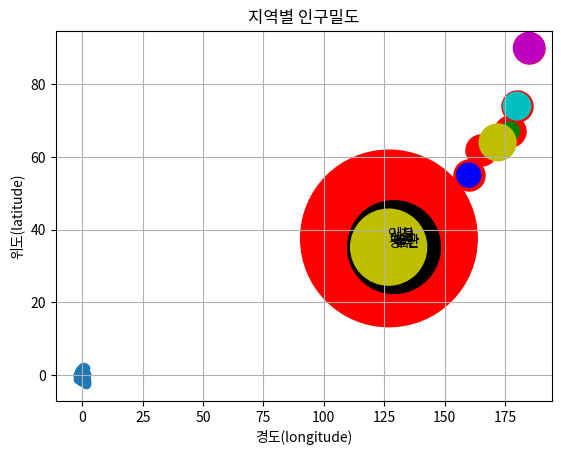

Reproduce this figure in Python.
import numpy as np
import matplotlib.pyplot as plt

np.random.seed(100)
x = np.random.normal(0, 1, 50)
y = np.random.normal(0, 1, 50)

plt.scatter(x, y)

plt.xlabel('x')
plt.ylabel('y')

plt.title('Scatter Example')

plt.show()

height = [165, 177, 160, 180, 185, 155, 172]
weight =  [62, 67, 55, 74, 90, 43, 64]

plt.scatter(height, weight)
plt.xlabel('Height(m)')
plt.ylabel("Weight(Kg)")
plt.title('Height & Weight')
plt.grid()
plt.show()

plt.scatter(height, weight, s = 500 , c = 'r')
plt.show()

size = 100 * np.arange(1, 8)
color = ['r','g','b','c','m','k','y']

plt.scatter(height, weight, s = size, c = color)
plt.show()

city = ['서울', '인천', '대전', '대구', '울산', '부산', '광주']
lat = [37.56, 37.45, 36.35, 35.87, 35.53, 35.18, 35.16]
lon = [126.97, 126.70, 127.38, 128.60, 129.31, 129.07, 126.85]

pop_den = [16154, 2751, 2839, 2790,1099, 4454, 2995]

size = np.array(pop_den)
color = ['r', 'g', 'b', 'c', 'm', 'k', 'y']

plt. scatter(lon, lat, s = size, c = color)
plt.xlabel('경도(longitude)')
plt.ylabel('위도(latitude)')
plt.title('지역별 인구밀도')

for x, y, name in zip(lon, lat, city):
    plt.text(x, y, name)

plt.show()